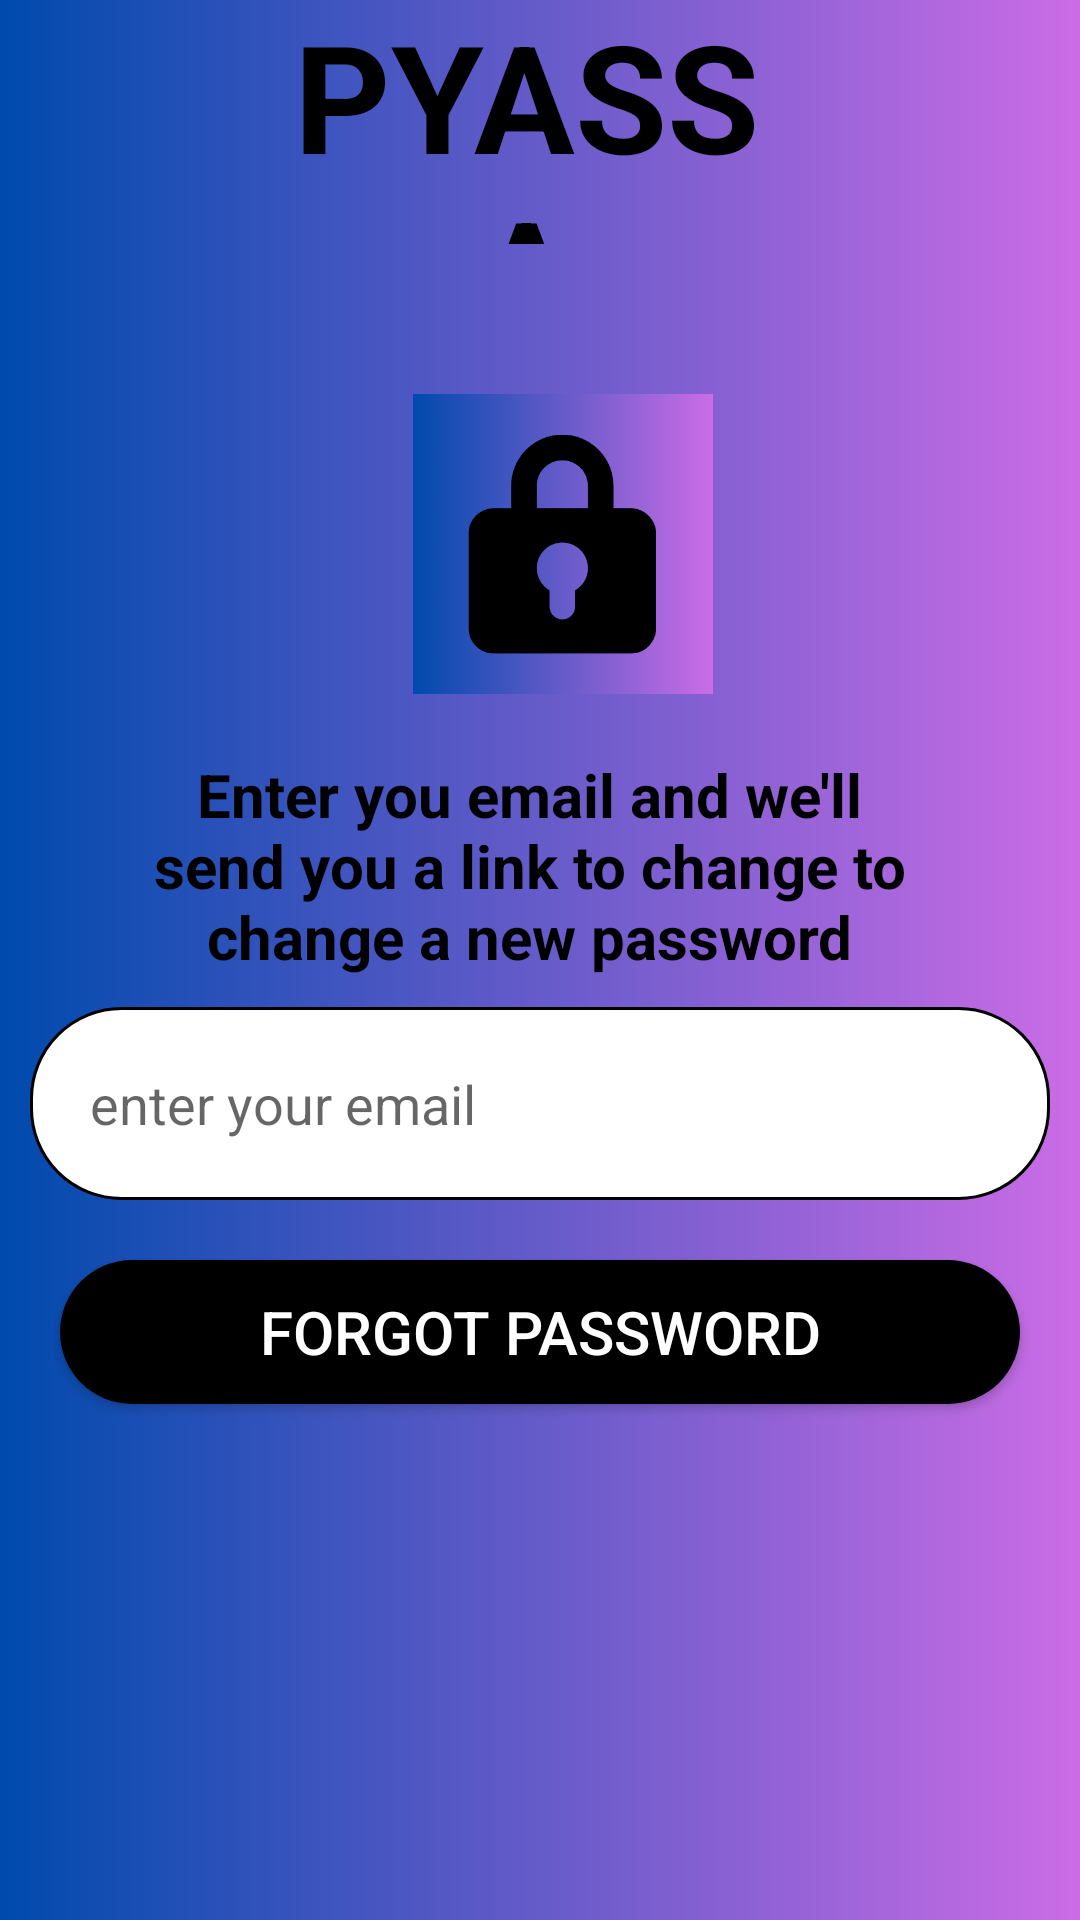

The Android layout XML behind this screen, and the referenced resources:
<!-- AndroidManifest.xml: application theme Theme.MYNEWPYASSA -->
<!-- res/layout/activity_forgot_password.xml -->
<?xml version="1.0" encoding="utf-8"?>
<RelativeLayout
    xmlns:android="http://schemas.android.com/apk/res/android"
    xmlns:app="http://schemas.android.com/apk/res-auto"
    xmlns:tools="http://schemas.android.com/tools"
    android:layout_width="match_parent"
    android:layout_height="match_parent"
    android:background="@drawable/gradient_background"
    tools:context=".ForgotPasswordActivity">

    <TextView
        android:id="@+id/pyassa"
        android:layout_width="224dp"
        android:layout_height="83dp"
        android:layout_alignParentStart="true"
        android:layout_alignParentTop="true"
        android:layout_alignParentEnd="true"
        android:layout_marginStart="89dp"
        android:layout_marginTop="-2dp"
        android:layout_marginEnd="98dp"
        android:layout_marginBottom="50dp"
        android:gravity="center"
        android:text="PYASSA"
        android:textColor="@color/black"
        android:textSize="50dp"
        android:textStyle="bold" />

    <ImageView
        android:id="@+id/googleBtn"
        android:layout_width="100dp"
        android:layout_height="100dp"
        android:layout_below="@id/pyassa"
        android:layout_alignParentStart="true"
        android:layout_alignParentEnd="true"
        android:layout_marginStart="113dp"
        android:layout_marginEnd="98dp"
        android:layout_marginBottom="20dp"
        android:src="@drawable/lock_icon" />

    <TextView
        android:id="@+id/quotelg"
        android:layout_width="wrap_content"
        android:layout_height="wrap_content"
        android:layout_below="@+id/googleBtn"
        android:layout_alignParentEnd="true"
        android:layout_centerHorizontal="true"
        android:layout_marginStart="50dp"
        android:layout_marginEnd="57dp"
        android:gravity="center"
        android:text="Enter you email and we'll send you a link to change to change a new password"
        android:textColor="@color/black"
        android:textSize="20dp"
        android:textStyle="bold" />

    <EditText
        android:id="@+id/passwordsignup"
        android:layout_width="match_parent"
        android:layout_height="wrap_content"
        android:layout_below="@id/quotelg"
        android:layout_marginStart="10dp"
        android:layout_marginTop="10dp"
        android:layout_marginEnd="10dp"
        android:layout_marginBottom="10dp"
        android:background="@drawable/rounded_edit_text"
        android:drawablePadding="20dp"
        android:hint="enter your email"
        android:padding="20dp"
        android:textColor="@color/black"
        />

    <Button
        android:id="@+id/forpassBtn"
        android:layout_width="match_parent"
        android:layout_height="wrap_content"
        android:layout_below="@id/passwordsignup"
        android:layout_centerHorizontal="true"
        android:layout_marginStart="20dp"
        android:layout_marginTop="10dp"
        android:layout_marginEnd="20dp"
        android:background="@drawable/round_rect_shape"
        android:backgroundTint="@color/black"
        android:text="Forgot Password"
        android:textColor="@color/white"
        android:textSize="20dp"/>



</RelativeLayout>
<!-- resources referenced by this layout -->
<resources>
  <color name="black">#FF000000</color>
  <color name="white">#FFFFFFFF</color>
  <!-- drawable gradient_background (drawable) -->
  <shape xmlns:android="http://schemas.android.com/apk/res/android"
      android:shape="rectangle">
      <gradient
          android:startColor="#004AAD"
          android:endColor="#CB6CE6"
          android:type="linear"
          android:angle="360"/>
  </shape>
  <!-- drawable lock_icon: png bitmap (drawable, 29470 bytes) -->
  <!-- drawable round_rect_shape (drawable) -->
  <shape xmlns:android="http://schemas.android.com/apk/res/android"
      android:shape="rectangle" >
  
      <solid android:color="#000000" />
  
      <corners
          android:bottomLeftRadius="30dp"
          android:bottomRightRadius="30dp"
          android:topLeftRadius="30dp"
          android:topRightRadius="30dp" />
  
  </shape>
  <!-- drawable rounded_edit_text (drawable) -->
  <?xml version="1.0" encoding="utf-8"?>
  <shape  xmlns:android="http://schemas.android.com/apk/res/android"
      android:shape="rectangle" android:padding="10dp">
      <solid android:color="@color/white" />
      <corners
          android:bottomLeftRadius="30dp"
          android:bottomRightRadius="30dp"
          android:topLeftRadius="30dp"
          android:topRightRadius="30dp"/>
      <stroke
          android:width="1dp"
          android:color="@color/black" />
  </shape>
  <style name="Theme.MYNEWPYASSA" parent="Theme.AppCompat.DayNight.NoActionBar">
          
          <item name="colorPrimary">@color/purple_200</item>
          <item name="colorPrimaryVariant">@color/purple_700</item>
          <item name="colorOnPrimary">@color/black</item>
          
          <item name="colorSecondary">@color/teal_200</item>
          <item name="colorSecondaryVariant">@color/teal_700</item>
          <item name="colorOnSecondary">@color/black</item>
          
          <item name="android:statusBarColor">?attr/colorPrimaryVariant</item>
          
      </style>
  <color name="purple_200">#FFBB86FC</color>
  <color name="purple_700">#FF3700B3</color>
  <color name="teal_200">#FF03DAC5</color>
  <color name="teal_700">#FF018786</color>
</resources>
